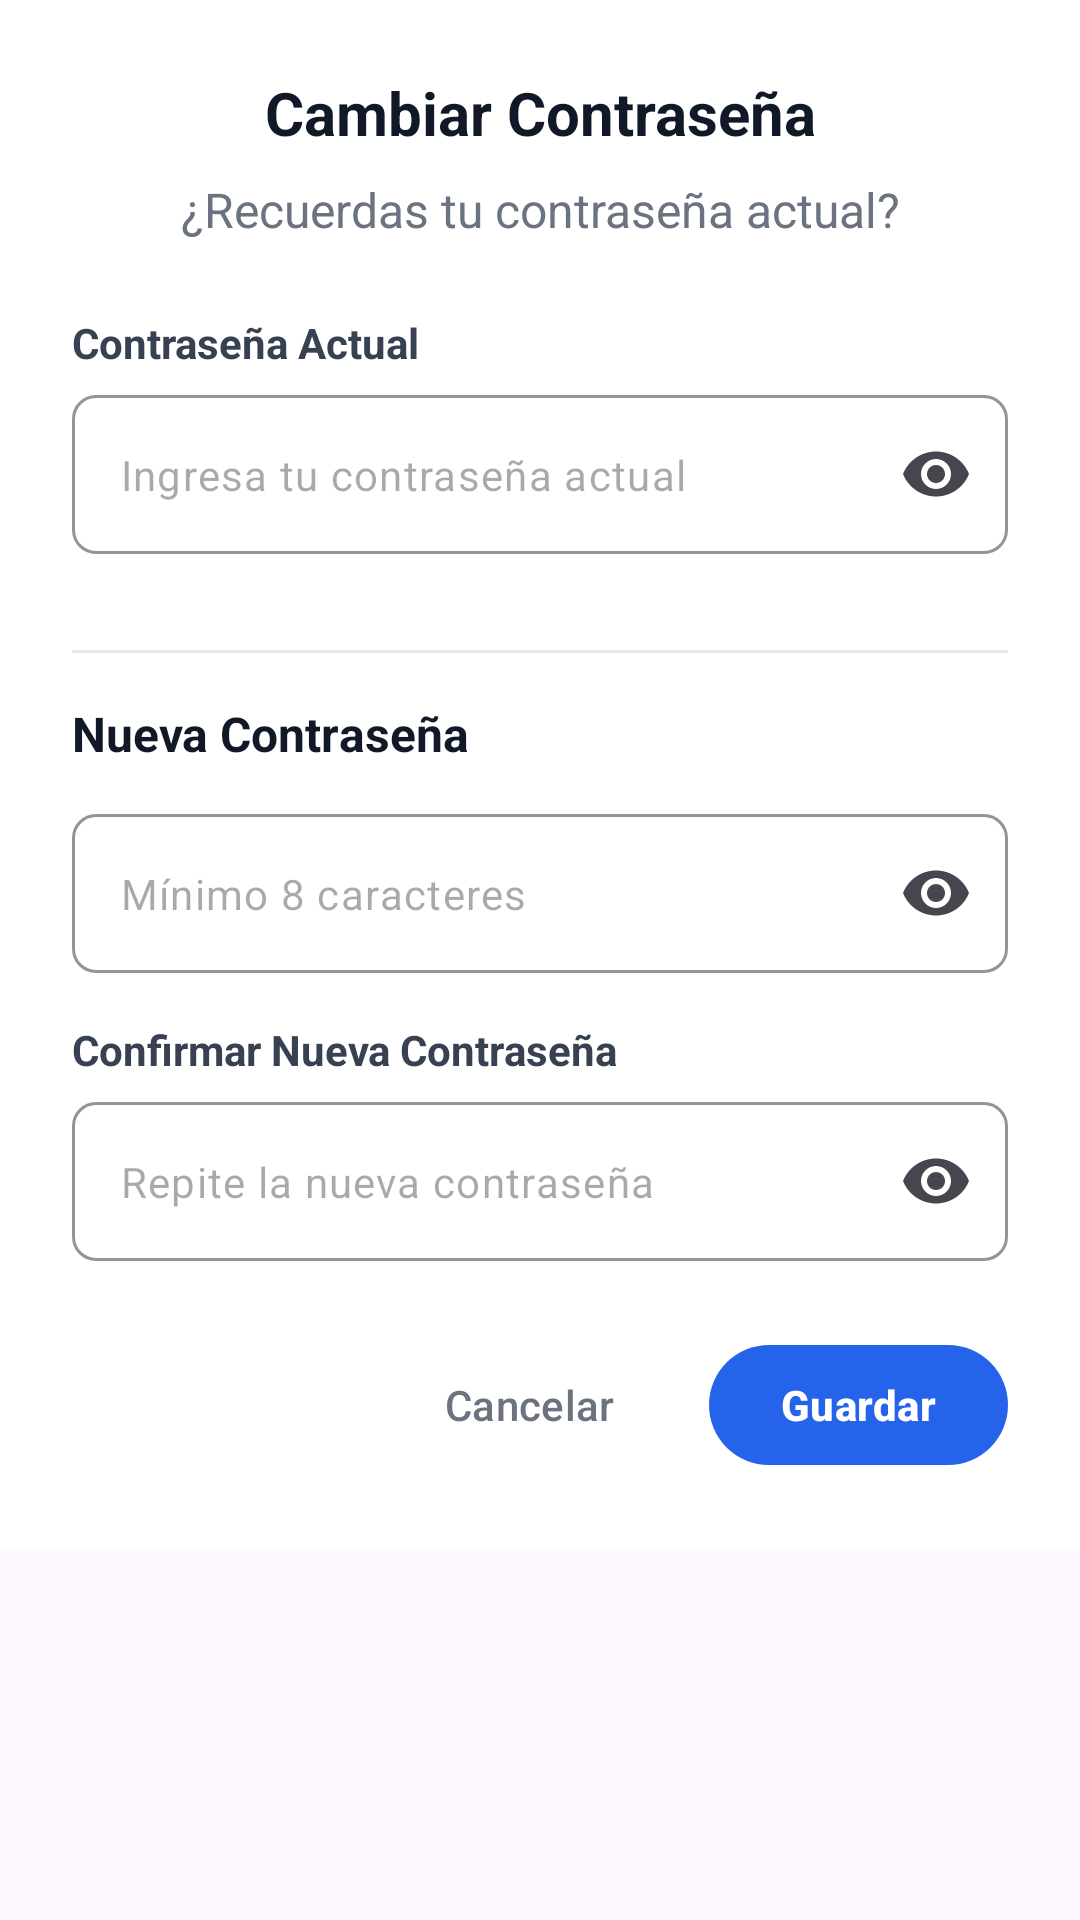

Reconstruct the res/layout file that produces this screen, plus the resources it refers to.
<!-- AndroidManifest.xml: application theme Theme.ZAVIRA_MOVIL -->
<!-- res/layout/dialogo_cambiar_contrasena.xml -->
<?xml version="1.0" encoding="utf-8"?>
<ScrollView xmlns:android="http://schemas.android.com/apk/res/android"
    xmlns:app="http://schemas.android.com/apk/res-auto"
    android:layout_width="match_parent"
    android:layout_height="wrap_content">

    <LinearLayout
        android:layout_width="match_parent"
        android:layout_height="wrap_content"
        android:orientation="vertical"
        android:background="@color/white"
        android:padding="24dp">

        
        <TextView
            android:layout_width="match_parent"
            android:layout_height="wrap_content"
            android:text="Cambiar Contraseña"
            android:textStyle="bold"
            android:textSize="20sp"
            android:textColor="#111827"
            android:gravity="center"
            android:layout_marginBottom="8dp"/>

        
        <TextView
            android:layout_width="match_parent"
            android:layout_height="wrap_content"
            android:text="¿Recuerdas tu contraseña actual?"
            android:textSize="16sp"
            android:textColor="#6B7280"
            android:gravity="center"
            android:layout_marginBottom="24dp"/>

        
        <TextView
            android:layout_width="match_parent"
            android:layout_height="wrap_content"
            android:text="Contraseña Actual"
            android:textSize="14sp"
            android:textColor="#374151"
            android:textStyle="bold"
            android:layout_marginBottom="8dp"/>

        <com.google.android.material.textfield.TextInputLayout
            android:layout_width="match_parent"
            android:layout_height="wrap_content"
            app:hintEnabled="false"
            app:hintAnimationEnabled="false"
            app:boxBackgroundMode="outline"
            app:boxCornerRadiusTopStart="8dp"
            app:boxCornerRadiusTopEnd="8dp"
            app:boxCornerRadiusBottomStart="8dp"
            app:boxCornerRadiusBottomEnd="8dp"
            app:boxStrokeColor="#D1D5DB"
            app:endIconMode="password_toggle"
            android:layout_marginBottom="16dp">

            <com.google.android.material.textfield.TextInputEditText
                android:id="@+id/etActual"
                android:layout_width="match_parent"
                android:layout_height="wrap_content"
                android:textSize="14sp"
                android:hint="Ingresa tu contraseña actual"
                android:textColor="#374151"
                android:inputType="textPassword"/>
        </com.google.android.material.textfield.TextInputLayout>

        
        <View
            android:layout_width="match_parent"
            android:layout_height="1dp"
            android:background="#E5E7EB"
            android:layout_marginVertical="16dp"/>

        
        <TextView
            android:layout_width="match_parent"
            android:layout_height="wrap_content"
            android:text="Nueva Contraseña"
            android:textSize="16sp"
            android:textColor="#111827"
            android:textStyle="bold"
            android:layout_marginBottom="16dp"/>

        
        <com.google.android.material.textfield.TextInputLayout
            android:layout_width="match_parent"
            android:layout_height="wrap_content"
            app:hintEnabled="false"
            app:hintAnimationEnabled="false"
            app:boxBackgroundMode="outline"
            app:boxCornerRadiusTopStart="8dp"
            app:boxCornerRadiusTopEnd="8dp"
            app:boxCornerRadiusBottomStart="8dp"
            app:boxCornerRadiusBottomEnd="8dp"
            app:boxStrokeColor="#D1D5DB"
            app:endIconMode="password_toggle"
            android:layout_marginBottom="16dp">

            <com.google.android.material.textfield.TextInputEditText
                android:id="@+id/etNueva"
                android:layout_width="match_parent"
                android:layout_height="wrap_content"
                android:textSize="14sp"
                android:hint="Mínimo 8 caracteres"
                android:textColor="#374151"
                android:inputType="textPassword"/>
        </com.google.android.material.textfield.TextInputLayout>

        
        <TextView
            android:layout_width="match_parent"
            android:layout_height="wrap_content"
            android:text="Confirmar Nueva Contraseña"
            android:textSize="14sp"
            android:textColor="#374151"
            android:textStyle="bold"
            android:layout_marginBottom="8dp"/>

        <com.google.android.material.textfield.TextInputLayout
            android:layout_width="match_parent"
            android:layout_height="wrap_content"
            app:hintEnabled="false"
            app:hintAnimationEnabled="false"
            app:boxBackgroundMode="outline"
            app:boxCornerRadiusTopStart="8dp"
            app:boxCornerRadiusTopEnd="8dp"
            app:boxCornerRadiusBottomStart="8dp"
            app:boxCornerRadiusBottomEnd="8dp"
            app:boxStrokeColor="#D1D5DB"
            app:endIconMode="password_toggle"
            android:layout_marginBottom="24dp">

            <com.google.android.material.textfield.TextInputEditText
                android:id="@+id/etConfirmar"
                android:layout_width="match_parent"
                android:layout_height="wrap_content"
                android:textSize="14sp"
                android:hint="Repite la nueva contraseña"
                android:textColor="#374151"
                android:inputType="textPassword"/>
        </com.google.android.material.textfield.TextInputLayout>

        
        <LinearLayout
            android:layout_width="match_parent"
            android:layout_height="wrap_content"
            android:orientation="horizontal"
            android:gravity="end">

            <com.google.android.material.button.MaterialButton
                android:id="@+id/btnCancelar"
                style="@style/Widget.Material3.Button.TextButton"
                android:layout_width="wrap_content"
                android:layout_height="48dp"
                android:text="Cancelar"
                android:textColor="#6B7280"
                android:textSize="14sp"
                app:backgroundTint="@android:color/transparent"
                android:layout_marginEnd="16dp"/>

            <com.google.android.material.button.MaterialButton
                android:id="@+id/btnGuardar"
                style="@style/Widget.Material3.Button"
                android:layout_width="wrap_content"
                android:layout_height="48dp"
                android:text="Guardar"
                android:textColor="#FFFFFF"
                android:textSize="14sp"
                android:textStyle="bold"
                app:backgroundTint="#2563EB"/>

        </LinearLayout>

    </LinearLayout>
</ScrollView>
<!-- resources referenced by this layout -->
<resources>
  <color name="white">#FFFFFFFF</color>
  <style name="Theme.ZAVIRA_MOVIL" parent="Base.Theme.ZAVIRA_MOVIL" />
  <style name="Base.Theme.ZAVIRA_MOVIL" parent="Theme.Material3.DayNight.NoActionBar">
          
          
      </style>
</resources>
